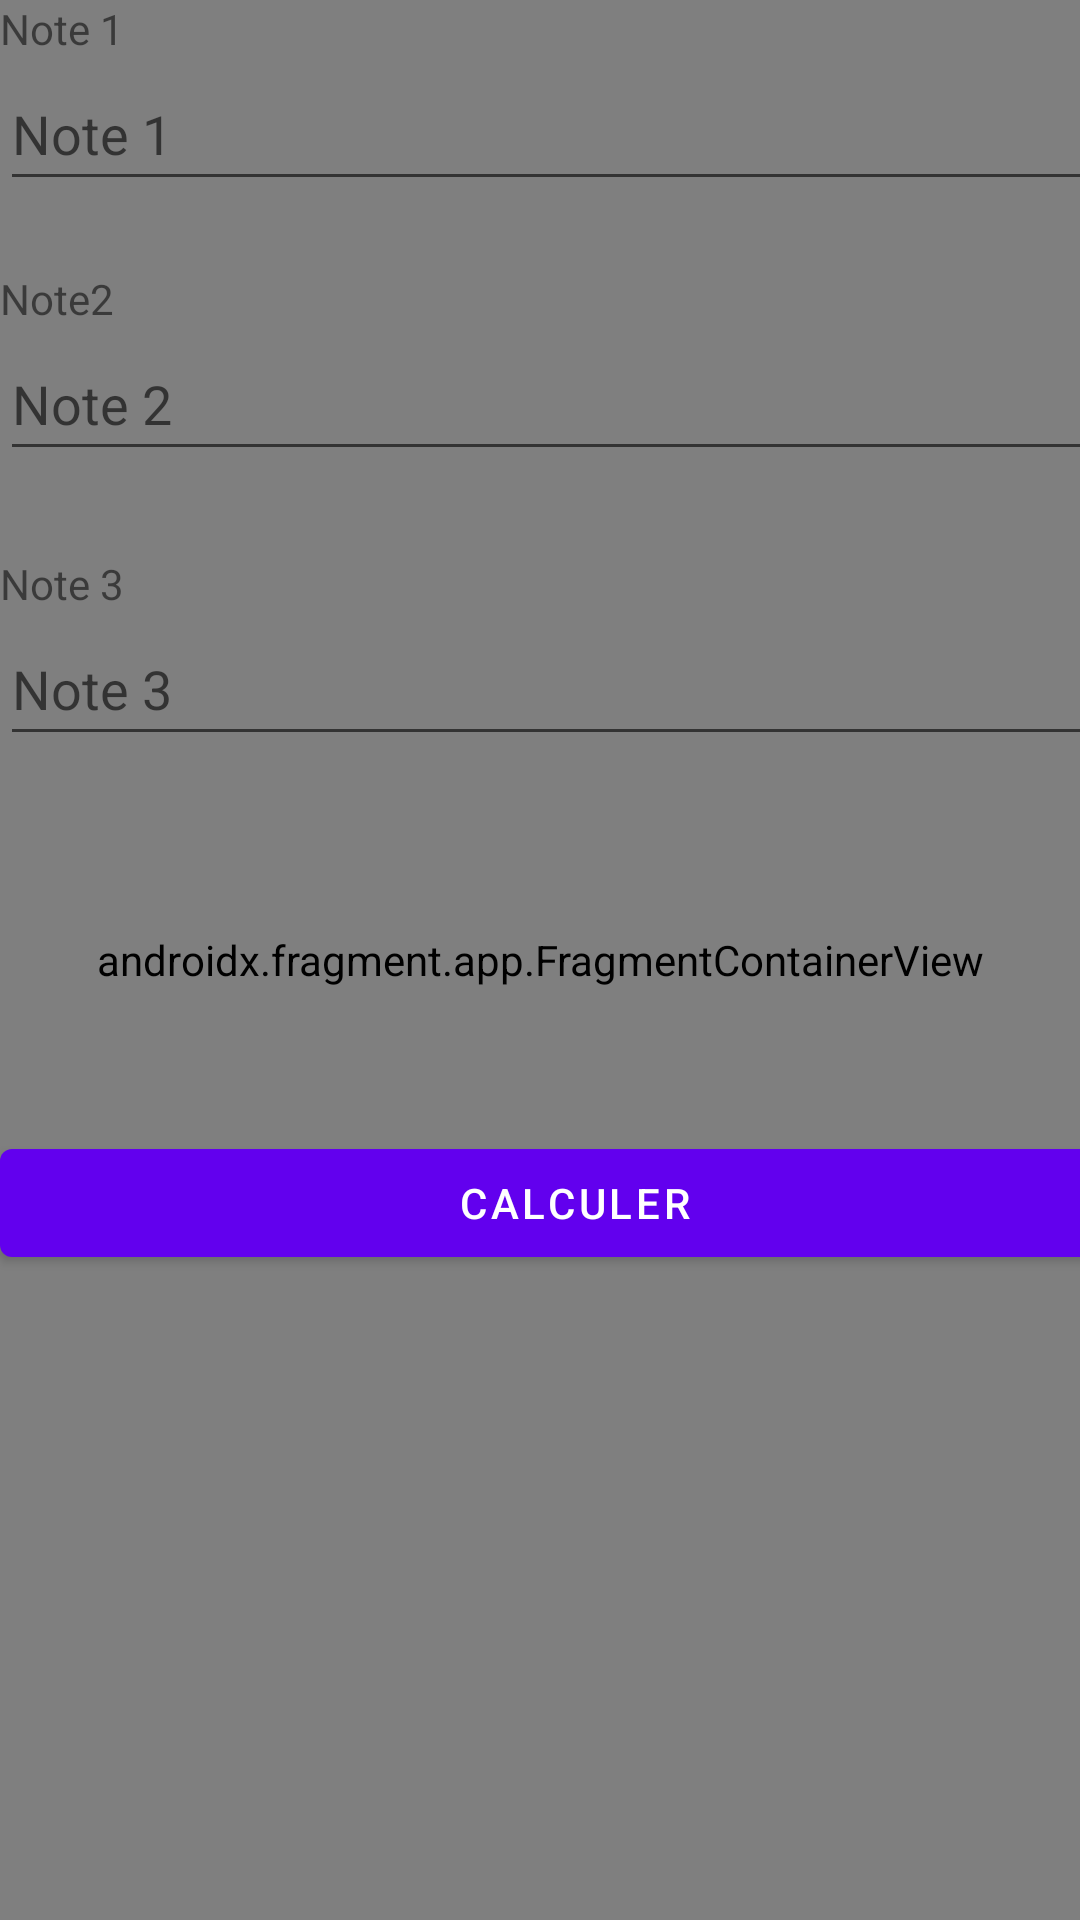

Android layout source for this screen:
<!-- AndroidManifest.xml: application theme Theme.FirstProject -->
<!-- res/layout/content_main.xml -->
<?xml version="1.0" encoding="utf-8"?>
<androidx.constraintlayout.widget.ConstraintLayout
    xmlns:android="http://schemas.android.com/apk/res/android"
    xmlns:app="http://schemas.android.com/apk/res-auto"
    xmlns:tools="http://schemas.android.com/tools"
    android:layout_width="match_parent"
    android:layout_height="match_parent"
    app:layout_behavior="@string/appbar_scrolling_view_behavior">

    <androidx.fragment.app.FragmentContainerView
        android:id="@+id/nav_host_fragment_content_main"
        android:name="androidx.navigation.fragment.NavHostFragment"
        android:layout_width="0dp"
        android:layout_height="0dp"
        app:layout_constraintStart_toStartOf="parent"
        app:layout_constraintEnd_toEndOf="parent"
        app:layout_constraintTop_toTopOf="parent"
        app:layout_constraintBottom_toBottomOf="parent"
        app:defaultNavHost="true"
        app:navGraph="@navigation/nav_graph" />

    <LinearLayout
        android:layout_width="383dp"
        android:layout_height="594dp"
        android:orientation="vertical"
        tools:layout_editor_absoluteX="15dp"
        tools:layout_editor_absoluteY="21dp"
        tools:ignore="MissingConstraints">

        <TextView
            android:id="@+id/textView5"
            android:layout_width="match_parent"
            android:layout_height="wrap_content"
            android:text="@string/note_1" />

        <EditText
            android:id="@+id/idNote1"
            android:layout_width="match_parent"
            android:layout_height="wrap_content"
            android:autofillHints=""
            android:ems="10"
            android:hint="@string/note_11"
            android:inputType="textPersonName"
            android:minHeight="48dp"
            tools:ignore="DuplicateSpeakableTextCheck" />

        <Space
            android:layout_width="match_parent"
            android:layout_height="23dp" />

        <TextView
            android:id="@+id/textView6"
            android:layout_width="match_parent"
            android:layout_height="wrap_content"
            android:text="@string/note2" />

        <EditText
            android:id="@+id/idNote2"
            android:layout_width="match_parent"
            android:layout_height="wrap_content"
            android:ems="10"
            android:hint="@string/note_2"
            android:inputType="textPersonName"
            android:minHeight="48dp"
            android:autofillHints="" />

        <Space
            android:layout_width="match_parent"
            android:layout_height="28dp" />

        <TextView
            android:id="@+id/textView7"
            android:layout_width="match_parent"
            android:layout_height="wrap_content"
            android:text="@string/note_3" />

        <EditText
            android:id="@+id/IdNote3"
            android:layout_width="match_parent"
            android:layout_height="wrap_content"
            android:ems="10"
            android:hint="@string/note_31"
            android:inputType="textPersonName"
            android:minHeight="48dp"
            tools:ignore="DuplicateSpeakableTextCheck"
            android:autofillHints="" />

        <Space
            android:layout_width="match_parent"
            android:layout_height="125dp" />

        <Button
            android:id="@+id/btnCalculer"
            android:layout_width="match_parent"
            android:layout_height="wrap_content"
            android:text="@string/calculer"
           />

        <TextView
            android:id="@+id/txtMoy"
            android:layout_width="match_parent"
            android:layout_height="60dp" />
    </LinearLayout>

</androidx.constraintlayout.widget.ConstraintLayout>
<!-- resources referenced by this layout -->
<resources>
  <string name="calculer">Calculer</string>
  <string name="note2">Note2</string>
  <string name="note_1">Note 1</string>
  <string name="note_11">Note 1</string>
  <string name="note_2">Note 2</string>
  <string name="note_3">Note 3</string>
  <string name="note_31">Note 3</string>
  <style name="Theme.FirstProject" parent="Theme.MaterialComponents.DayNight.DarkActionBar">
          
          <item name="colorPrimary">@color/purple_500</item>
          <item name="colorPrimaryVariant">@color/purple_700</item>
          <item name="colorOnPrimary">@color/white</item>
          
          <item name="colorSecondary">@color/teal_200</item>
          <item name="colorSecondaryVariant">@color/teal_700</item>
          <item name="colorOnSecondary">@color/black</item>
          
          <item name="android:statusBarColor">?attr/colorPrimaryVariant</item>
          
      </style>
  <!-- not gathered from this repository: default colours our renderer supplied (Android Studio template values) -->
  <color name="purple_500">#FF6200EE</color>
  <color name="purple_700">#FF3700B3</color>
  <color name="teal_200">#FF03DAC5</color>
  <color name="teal_700">#FF018786</color>
  <color name="black">#FF000000</color>
  <color name="white">#FFFFFFFF</color>
</resources>
